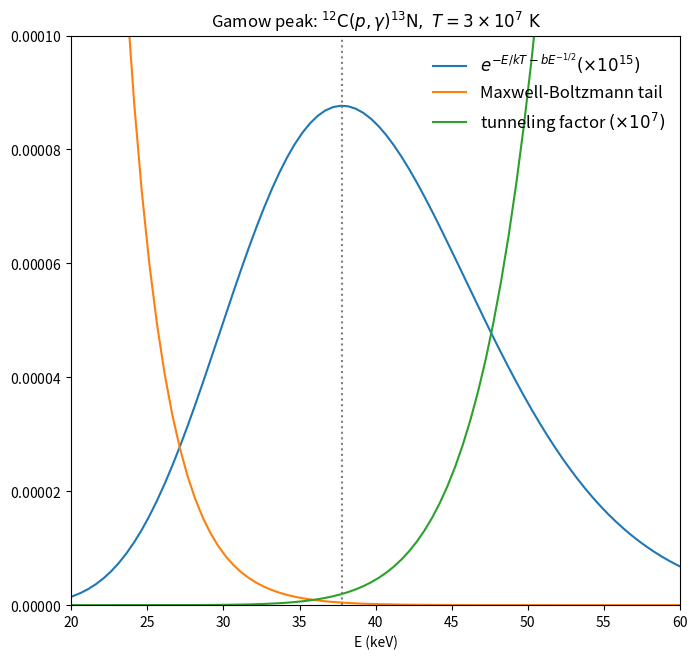

This chart was generated by the following Python code:
# illustrate the Gamov peak as well as an approximate Gaussian fit to it.
# compare to Clayton Fig. 4-7

import numpy as np
import matplotlib.pyplot as plt

# this is all based on Clayton, Ch. 4.

# nuclei
Z_1 = 1.0
A_1 = 1.0
Z_2 = 6.0
A_2 = 12.0

A = A_1*A_2/(A_1 + A_2)

T = 3.e7   # K

# constants
k = 1.38e-16   # erg/K
keV_erg = 1.602e-9  # erg/keV
k_keV = k/keV_erg   # keV/K

b = 31.2*np.sqrt(A)*Z_1*Z_2   # Clayton Eq. 4-41 units: keV**1/2
E_0 = (b*k_keV*T/2.0)**(2./3.)  # Clayton Eq. 4-46


def gamow(E, T):
    # E should be in keV
    return np.exp(-E/(k_keV*T) - b/np.sqrt(E))


def max_boltz(E, T):
    return np.exp(-E/(k_keV*T))


def tunnel(E, T):
    return np.exp(- b/np.sqrt(E))


def gaussian_fit(E, T):
    # this is Clayton Eqs. 4-48 to 4-51
    tau = 3.0*E_0/(k_keV*T)
    C = np.exp(-tau)
    Delta = 4.0/np.sqrt(3) * np.sqrt(E_0 * k_keV*T)

    return C*np.exp(-((E-E_0)*2/Delta)**2)


fig, ax = plt.subplots()

E_0 = (b*k_keV*T/2.0)**(2./3.)

print("E_0 = ", E_0)

E = np.linspace(0, 100, 200)

ax.plot(E, 1.e15*gamow(E, T),
        label=r"$e^{-E/kT - bE^{-1/2}} (\times 10^{15})$")
ax.plot(E, max_boltz(E, T),
        label=r"Maxwell-Boltzmann tail")
ax.plot(E, 1.e7*tunnel(E, T),
        label=r"tunneling factor $(\times 10^7)$")

ax.plot([E_0, E_0], [0, 1], ls=":", color="0.5")

ax.legend(frameon=False, fontsize=12)

ax.set_xlim(20, 60)
ax.set_ylim(0, 1.e-4)
ax.yaxis.set_major_formatter(plt.ScalarFormatter(useMathText=True))


ax.set_xlabel("E (keV)")

ax.set_title(r"Gamow peak: $^{12}\mathrm{C}(p,\gamma){^{13}\mathrm{N}},\ T = 3\times 10^7~\mathrm{K}$", fontsize=12)

fig.tight_layout()
fig.set_size_inches(7.2, 7.2)

plt.savefig("gamow.png")
